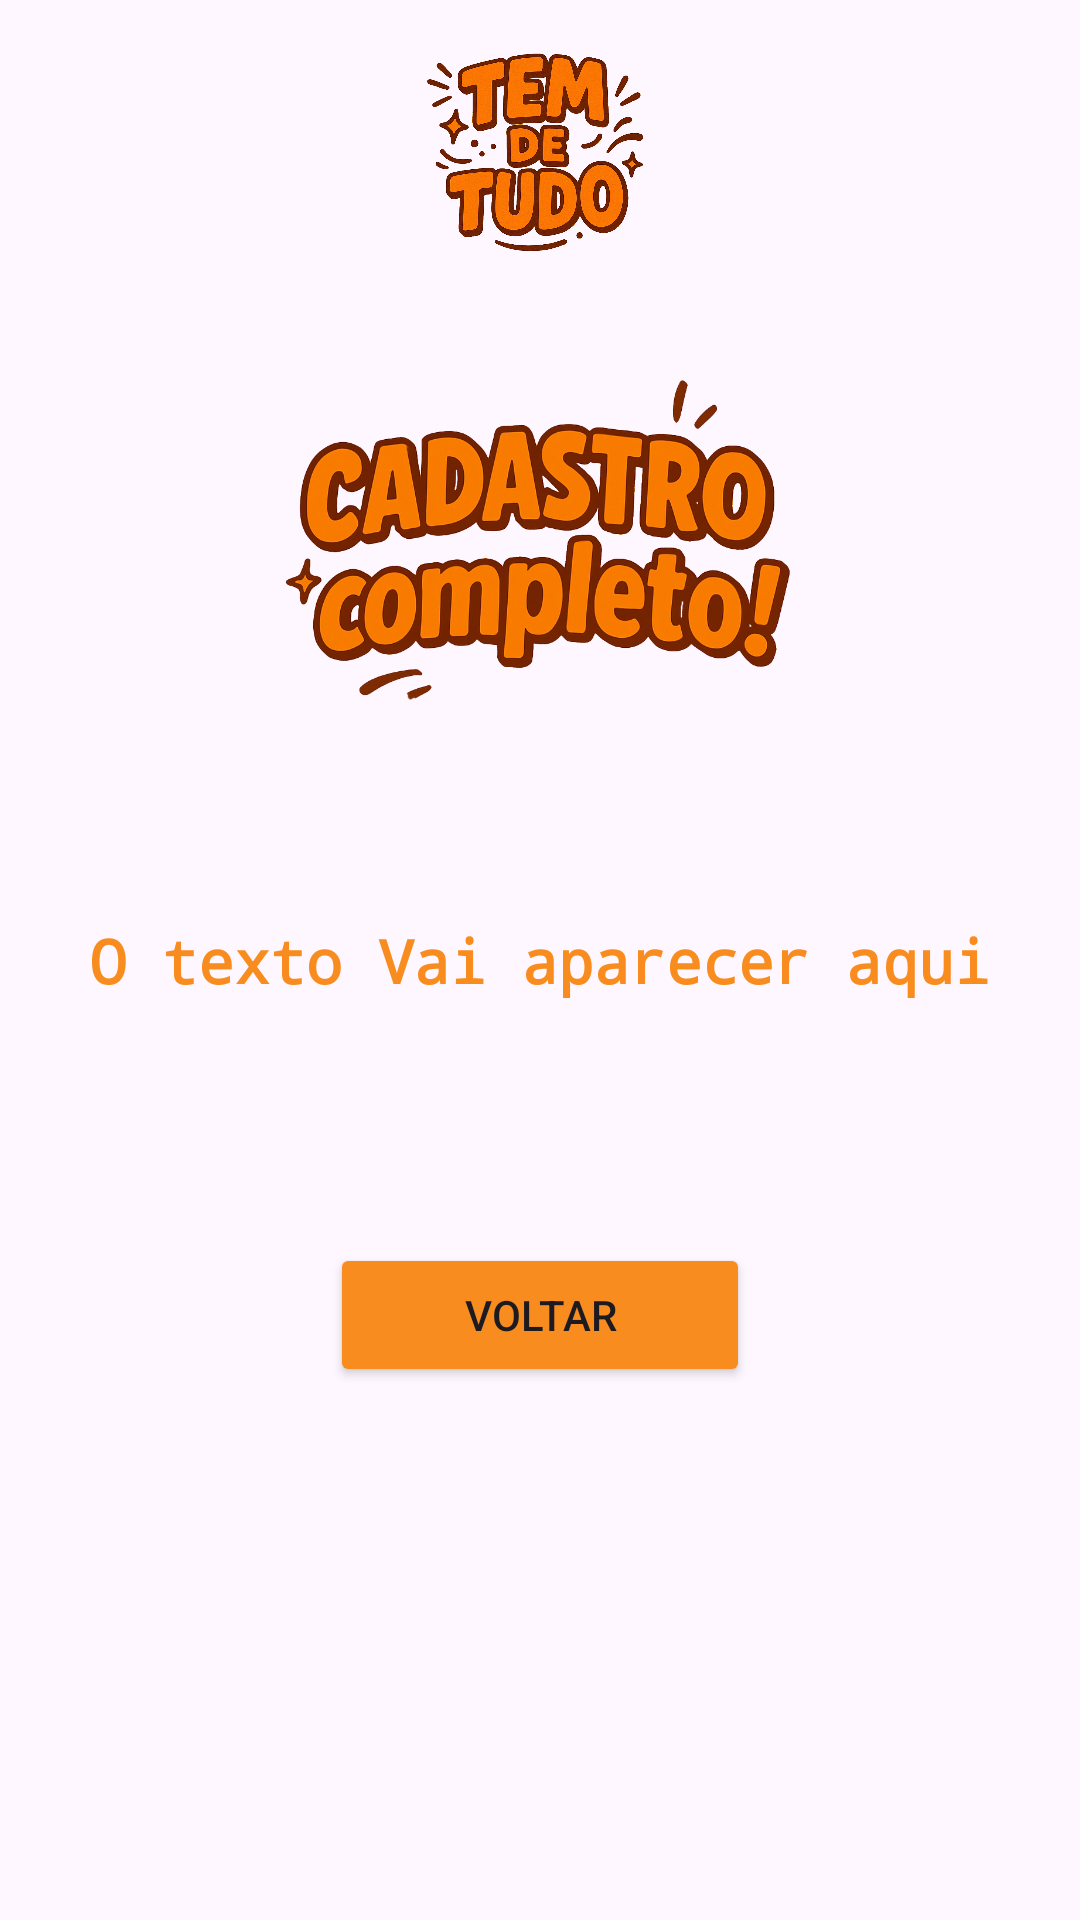

Write the Android layout XML for this screen, with the resource values it uses.
<!-- AndroidManifest.xml: application theme Theme.TemDeTudoCadastro -->
<!-- res/layout/activity_conta_criada.xml -->
<?xml version="1.0" encoding="utf-8"?>
<androidx.constraintlayout.widget.ConstraintLayout xmlns:android="http://schemas.android.com/apk/res/android"
    xmlns:app="http://schemas.android.com/apk/res-auto"
    xmlns:tools="http://schemas.android.com/tools"
    android:id="@+id/main"
    android:layout_width="match_parent"
    android:layout_height="match_parent"
    tools:context=".ContaCriada">

    <ImageView
        android:id="@+id/logo"
        android:layout_width="100dp"
        android:layout_height="100dp"
        app:layout_constraintBottom_toBottomOf="parent"
        app:layout_constraintEnd_toEndOf="parent"
        app:layout_constraintHorizontal_bias="0.5"
        app:layout_constraintStart_toStartOf="parent"
        app:layout_constraintTop_toTopOf="parent"
        app:layout_constraintVertical_bias="0."
        app:srcCompat="@drawable/logo" />

    <ImageView
        android:id="@+id/cadastroCompleto"
        android:layout_width="200dp"
        android:layout_height="200dp"
        app:layout_constraintBottom_toBottomOf="parent"
        app:layout_constraintEnd_toEndOf="parent"
        app:layout_constraintHorizontal_bias="0.5"
        app:layout_constraintStart_toStartOf="parent"
        app:layout_constraintTop_toTopOf="parent"
        app:layout_constraintVertical_bias="0.2"
        app:srcCompat="@drawable/cadastro_completo" />

    <TextView
        android:id="@+id/textPrincipal"
        android:layout_width="wrap_content"
        android:layout_height="wrap_content"
        android:fontFamily="monospace"
        android:text="O texto Vai aparecer aqui"
        android:textColor="@color/text"
        android:textSize="20sp"
        android:textStyle="bold"
        app:layout_constraintBottom_toBottomOf="parent"
        app:layout_constraintEnd_toEndOf="parent"
        app:layout_constraintStart_toStartOf="parent"
        app:layout_constraintTop_toTopOf="parent" />

    <Button
        android:id="@+id/btnVoltar"
        android:layout_width="0dp"
        android:layout_height="wrap_content"
        android:layout_marginStart="110dp"
        android:layout_marginEnd="110dp"
        android:backgroundTint="@color/button"
        android:text="Voltar"
        app:layout_constraintBottom_toBottomOf="parent"
        app:layout_constraintEnd_toEndOf="parent"
        app:layout_constraintHorizontal_bias="0.5"
        app:layout_constraintStart_toStartOf="parent"
        app:layout_constraintTop_toTopOf="parent"
        app:layout_constraintVertical_bias="0.7" />
</androidx.constraintlayout.widget.ConstraintLayout>
<!-- resources referenced by this layout -->
<resources>
  <color name="button"> #F88C1F</color>
  <color name="text"> #F88C1F </color>
  <!-- drawable cadastro_completo: png bitmap (drawable, 461192 bytes) -->
  <!-- drawable logo: png bitmap (drawable, 774848 bytes) -->
  <style name="Theme.TemDeTudoCadastro" parent="Base.Theme.TemDeTudoCadastro" />
  <style name="Base.Theme.TemDeTudoCadastro" parent="Theme.Material3.DayNight.NoActionBar">
          
          
      </style>
</resources>
